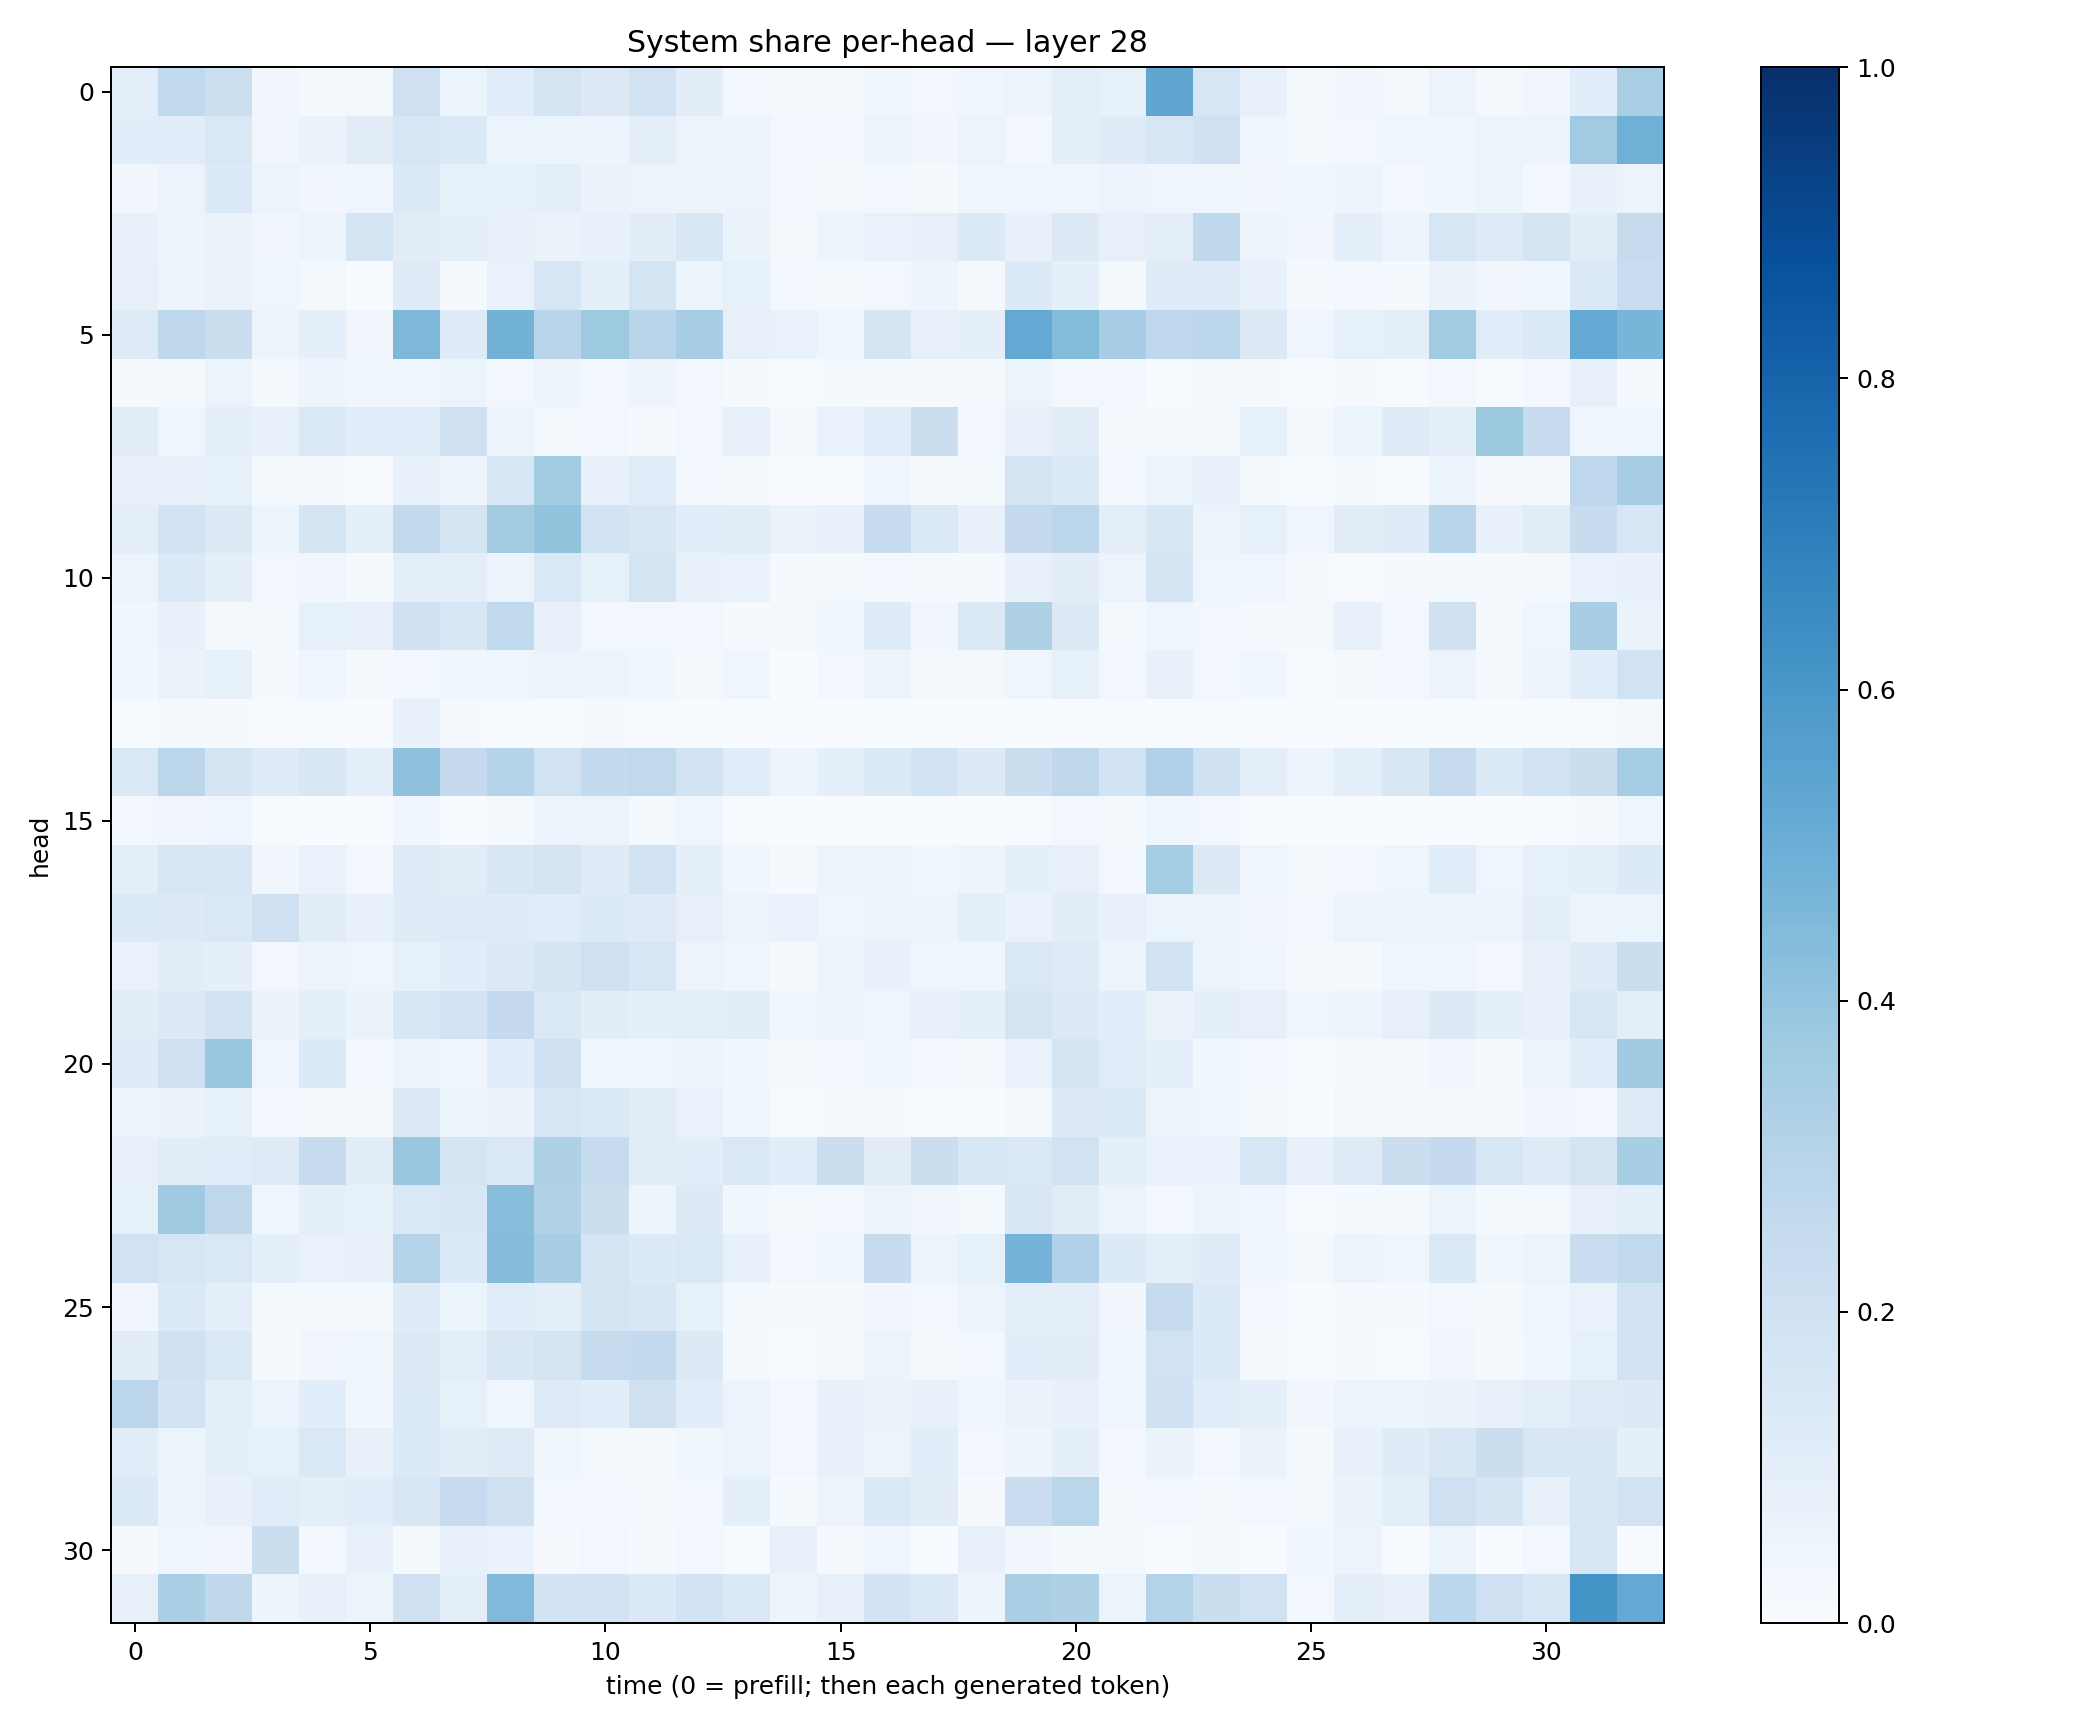

Values plotted in this chart, from the file beside it:
0.09587877, 0.2625311, 0.21549444, 0.032590594, 0.014495316, 0.016424585, 0.21025303, 0.052548923, 0.11532347, 0.17813438, 0.13265388, 0.1875195, 0.102595, 0.031017166, 0.016016383, 0.017526586, 0.03648605, 0.031087108, 0.04366604, 0.05565667, 0.09559324, 0.083833724, 0.5342676, 0.15874565
0.1068, 0.1151, 0.1429, 0.03127, 0.066, 0.1098, 0.1583, 0.1384, 0.05936, 0.0524, 0.04973, 0.08989, 0.05792, 0.05998, 0.02935, 0.02593, 0.05086, 0.03453, 0.05974, 0.02996, 0.09627, 0.1208, 0.1624, 0.203
0.03504, 0.05696, 0.1351, 0.05249, 0.03139, 0.04466, 0.1401, 0.08576, 0.08564, 0.0966, 0.06613, 0.05701, 0.05606, 0.06003, 0.02359, 0.01776, 0.03071, 0.02334, 0.04305, 0.04467, 0.04347, 0.05755, 0.041, 0.0406
0.07254, 0.05056, 0.06638, 0.03292, 0.06153, 0.1669, 0.112, 0.08749, 0.07779, 0.06379, 0.07542, 0.1027, 0.1511, 0.06561, 0.02211, 0.05995, 0.06768, 0.07874, 0.1366, 0.07194, 0.1321, 0.08171, 0.09481, 0.2697
0.08066, 0.05063, 0.06263, 0.04366, 0.01744, 0.003188, 0.1211, 0.01412, 0.06834, 0.163, 0.08743, 0.173, 0.06063, 0.08249, 0.02982, 0.01808, 0.02815, 0.04735, 0.008423, 0.1348, 0.09036, 0.02186, 0.1207, 0.1203
0.1221, 0.2717, 0.2203, 0.0601, 0.09366, 0.03369, 0.4556, 0.1199, 0.4785, 0.2901, 0.3744, 0.2921, 0.3468, 0.07989, 0.06733, 0.04586, 0.1656, 0.08101, 0.0926, 0.5229, 0.438, 0.3475, 0.2671, 0.281
0.01149, 0.01863, 0.05184, 0.0172, 0.05061, 0.03704, 0.03962, 0.05969, 0.02914, 0.05077, 0.0254, 0.04797, 0.03076, 0.01166, 0.004627, 0.01387, 0.01245, 0.01072, 0.009377, 0.05952, 0.02907, 0.02427, 0.006609, 0.02112
0.1029, 0.04205, 0.08732, 0.07632, 0.1474, 0.1093, 0.1158, 0.2103, 0.05728, 0.01888, 0.02649, 0.01076, 0.03071, 0.08077, 0.01911, 0.06708, 0.1062, 0.2241, 0.02858, 0.07512, 0.1019, 0.01472, 0.01921, 0.01613
0.07979, 0.07672, 0.08577, 0.01895, 0.008915, 0.005794, 0.07708, 0.04717, 0.1621, 0.3562, 0.07526, 0.1169, 0.02451, 0.01667, 0.006578, 0.00255, 0.04508, 0.01241, 0.0191, 0.1792, 0.1329, 0.02573, 0.05182, 0.07738
0.09856, 0.183, 0.1321, 0.05937, 0.1672, 0.08794, 0.2608, 0.1724, 0.3572, 0.4021, 0.1838, 0.1498, 0.1093, 0.1113, 0.06387, 0.07254, 0.2362, 0.1417, 0.07572, 0.2517, 0.2781, 0.09505, 0.1522, 0.05324
0.05783, 0.1379, 0.1011, 0.02895, 0.03203, 0.01488, 0.09753, 0.0944, 0.05226, 0.1419, 0.08576, 0.1764, 0.07419, 0.06922, 0.0141, 0.01826, 0.02653, 0.01246, 0.0124, 0.07157, 0.1049, 0.05501, 0.1739, 0.04547
0.03727, 0.07135, 0.01911, 0.02253, 0.08241, 0.08005, 0.1987, 0.1638, 0.2651, 0.08129, 0.02595, 0.02935, 0.02763, 0.01096, 0.01813, 0.03823, 0.1174, 0.03298, 0.1477, 0.3242, 0.1298, 0.02305, 0.04432, 0.02665
0.0366, 0.06592, 0.08462, 0.01351, 0.04, 0.01516, 0.02411, 0.0363, 0.04286, 0.06182, 0.04706, 0.03796, 0.01604, 0.04322, 0.003594, 0.02459, 0.05007, 0.01629, 0.01594, 0.04411, 0.08321, 0.02361, 0.07657, 0.02481
0.007081, 0.02054, 0.0101, 0.00704, 0.006071, 0.003262, 0.0753, 0.01005, 0.007775, 0.005727, 0.007989, 0.004356, 0.007256, 0.002367, 0.002657, 0.002639, 0.00163, 0.00304, 0.007573, 0.002452, 0.003, 0.00517, 0.003821, 0.005644
0.1392, 0.282, 0.167, 0.1243, 0.1511, 0.09672, 0.4118, 0.252, 0.2981, 0.1923, 0.2563, 0.2637, 0.1858, 0.1145, 0.06035, 0.08963, 0.1382, 0.1856, 0.1255, 0.2196, 0.2713, 0.1849, 0.3194, 0.2008
0.02958, 0.03302, 0.04372, 0.007301, 0.00157, 0.000534, 0.03793, 0.003071, 0.01357, 0.06217, 0.06235, 0.02041, 0.04286, 0.005285, 0.002641, 0.001379, 0.0007947, 0.000515, 0.001793, 0.003989, 0.03035, 0.02272, 0.04005, 0.02886
0.1009, 0.1639, 0.1542, 0.03445, 0.06764, 0.03113, 0.1247, 0.1127, 0.1488, 0.178, 0.1205, 0.1923, 0.08765, 0.03637, 0.01469, 0.06065, 0.05553, 0.03828, 0.05056, 0.09185, 0.07831, 0.02776, 0.3516, 0.1263
0.1344, 0.1263, 0.1471, 0.2082, 0.1114, 0.07228, 0.1188, 0.1213, 0.1176, 0.1145, 0.135, 0.1229, 0.0809, 0.05861, 0.06766, 0.04582, 0.05268, 0.04688, 0.09687, 0.06864, 0.1025, 0.07617, 0.06044, 0.05416
0.06842, 0.1047, 0.08694, 0.03032, 0.05664, 0.04074, 0.08573, 0.1067, 0.1284, 0.1654, 0.2045, 0.1625, 0.05589, 0.04377, 0.01484, 0.04796, 0.07214, 0.04289, 0.0444, 0.1479, 0.1213, 0.05463, 0.1918, 0.05999
0.1095, 0.1254, 0.1845, 0.06571, 0.09559, 0.06579, 0.1552, 0.1827, 0.2505, 0.146, 0.1033, 0.08817, 0.09544, 0.103, 0.03766, 0.05241, 0.0455, 0.07459, 0.08974, 0.1784, 0.1281, 0.1083, 0.06535, 0.08761
0.1201, 0.2051, 0.3874, 0.0397, 0.1367, 0.03049, 0.05584, 0.04298, 0.1081, 0.2006, 0.04556, 0.04523, 0.04718, 0.03852, 0.02191, 0.02574, 0.04034, 0.02567, 0.01394, 0.06848, 0.1662, 0.1134, 0.09137, 0.03717
0.05601, 0.06616, 0.08335, 0.03069, 0.02102, 0.01477, 0.1326, 0.05429, 0.06326, 0.1606, 0.1385, 0.1103, 0.0679, 0.0377, 0.006873, 0.007822, 0.009011, 0.007249, 0.003932, 0.01765, 0.1271, 0.1345, 0.05618, 0.04588
0.07906, 0.1034, 0.1142, 0.1238, 0.2376, 0.1019, 0.3872, 0.1741, 0.1483, 0.3235, 0.2443, 0.112, 0.1092, 0.1465, 0.1078, 0.2221, 0.1021, 0.2257, 0.156, 0.1479, 0.194, 0.09095, 0.06763, 0.0695
0.08385, 0.3694, 0.2713, 0.04461, 0.08785, 0.08418, 0.1456, 0.1547, 0.4292, 0.3124, 0.2245, 0.05037, 0.1327, 0.03723, 0.01776, 0.02441, 0.05768, 0.0339, 0.01833, 0.1489, 0.1118, 0.05963, 0.02909, 0.05309
0.1907, 0.1568, 0.1467, 0.08991, 0.06827, 0.07556, 0.3049, 0.138, 0.4351, 0.3456, 0.1782, 0.1353, 0.1453, 0.0725, 0.03121, 0.03771, 0.2392, 0.0607, 0.084, 0.4752, 0.3182, 0.1352, 0.1007, 0.1174
0.03299, 0.1339, 0.09781, 0.01899, 0.02207, 0.01651, 0.1194, 0.06072, 0.1167, 0.09949, 0.1795, 0.1556, 0.08393, 0.02316, 0.009542, 0.01932, 0.03483, 0.02748, 0.05172, 0.09786, 0.09596, 0.03232, 0.2431, 0.136
0.1049, 0.1958, 0.1419, 0.01476, 0.03156, 0.03718, 0.1258, 0.09866, 0.15, 0.1762, 0.2431, 0.256, 0.1277, 0.01824, 0.005905, 0.01856, 0.06108, 0.01764, 0.02915, 0.1061, 0.1017, 0.03754, 0.1923, 0.1364
0.2818, 0.1809, 0.1012, 0.05461, 0.1089, 0.03762, 0.139, 0.08335, 0.04583, 0.1247, 0.1057, 0.1979, 0.1067, 0.05839, 0.02447, 0.07505, 0.06509, 0.0708, 0.03516, 0.06534, 0.07298, 0.0415, 0.2023, 0.1141
0.106, 0.06032, 0.09208, 0.08481, 0.1451, 0.07523, 0.1386, 0.1096, 0.1241, 0.03739, 0.02039, 0.02244, 0.03777, 0.06102, 0.03117, 0.07193, 0.05978, 0.1078, 0.02537, 0.04995, 0.08813, 0.02982, 0.06514, 0.02431
0.137, 0.0496, 0.07585, 0.1138, 0.09964, 0.1072, 0.1518, 0.2469, 0.1954, 0.02991, 0.0239, 0.01635, 0.0257, 0.09243, 0.0145, 0.05847, 0.1373, 0.1095, 0.01037, 0.2267, 0.2888, 0.0181, 0.02958, 0.01432
0.01135, 0.04483, 0.0332, 0.2216, 0.02876, 0.07376, 0.01243, 0.07997, 0.06753, 0.009007, 0.0303, 0.01185, 0.02497, 0.00469, 0.07767, 0.008823, 0.03976, 0.003554, 0.07493, 0.03335, 0.0132, 0.02102, 0.005993, 0.01797
0.08157, 0.3349, 0.2717, 0.04831, 0.07177, 0.05317, 0.2069, 0.09826, 0.446, 0.1858, 0.1813, 0.1345, 0.1868, 0.1446, 0.04692, 0.07588, 0.181, 0.137, 0.04902, 0.3387, 0.3215, 0.0586, 0.3059, 0.2206
